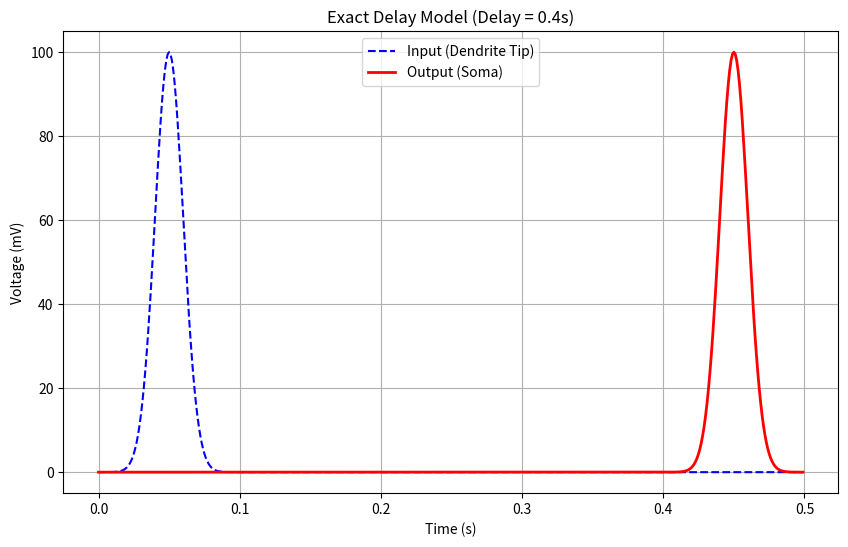

The script that saved this image:
import matplotlib.pyplot as plt
import numpy as np

# --- 1. CONFIGURATION ---
L_dendrite = 10.0
c = 25.0
T_duration = 0.5
dt = 0.001

# Calculate the exact delay in seconds
delay_seconds = L_dendrite / c

# Calculate how many "array indices" this delay corresponds to
# (Round to nearest integer)
delay_steps = int(round(delay_seconds / dt))

print(f"Delay is {delay_seconds} seconds ({delay_steps} time steps)")

# Time array
t = np.arange(0, T_duration, dt)


# generate input signal
def synaptic_input(time):
    peak_time = 0.05
    width = 0.01
    val = 100 * np.exp(-((time - peak_time) ** 2) / (2 * width**2))
    # remove floating point noise for cleaner zeroes
    return np.where(val < 1e-5, 0, val)


# Create the entire history of the input at once (Vectorized = FAST)
v_source = synaptic_input(t)
print(v_source)

# --- 3. CALCULATE SOMA VOLTAGE (The "Math" Step) ---
# We want: v_soma[i] = v_source[i - delay_steps]

# Initialize array with zeros
v_soma = np.zeros_like(v_source)
print(v_soma)
# If the simulation time index is greater than the delay,
# copy the value from the past.
# We use Python slicing for maximum speed (no for loops needed!)
if delay_steps < len(t):
    v_soma[delay_steps:] = v_source[:-delay_steps]

# --- 4. VISUALIZATION ---
plt.figure(figsize=(10, 6))
plt.plot(t, v_source, "b--", label="Input (Dendrite Tip)")
plt.plot(t, v_soma, "r-", lw=2, label="Output (Soma)")

plt.title(f"Exact Delay Model (Delay = {delay_seconds}s)")
plt.xlabel("Time (s)")
plt.ylabel("Voltage (mV)")
plt.legend()
plt.grid(True)
plt.show()
